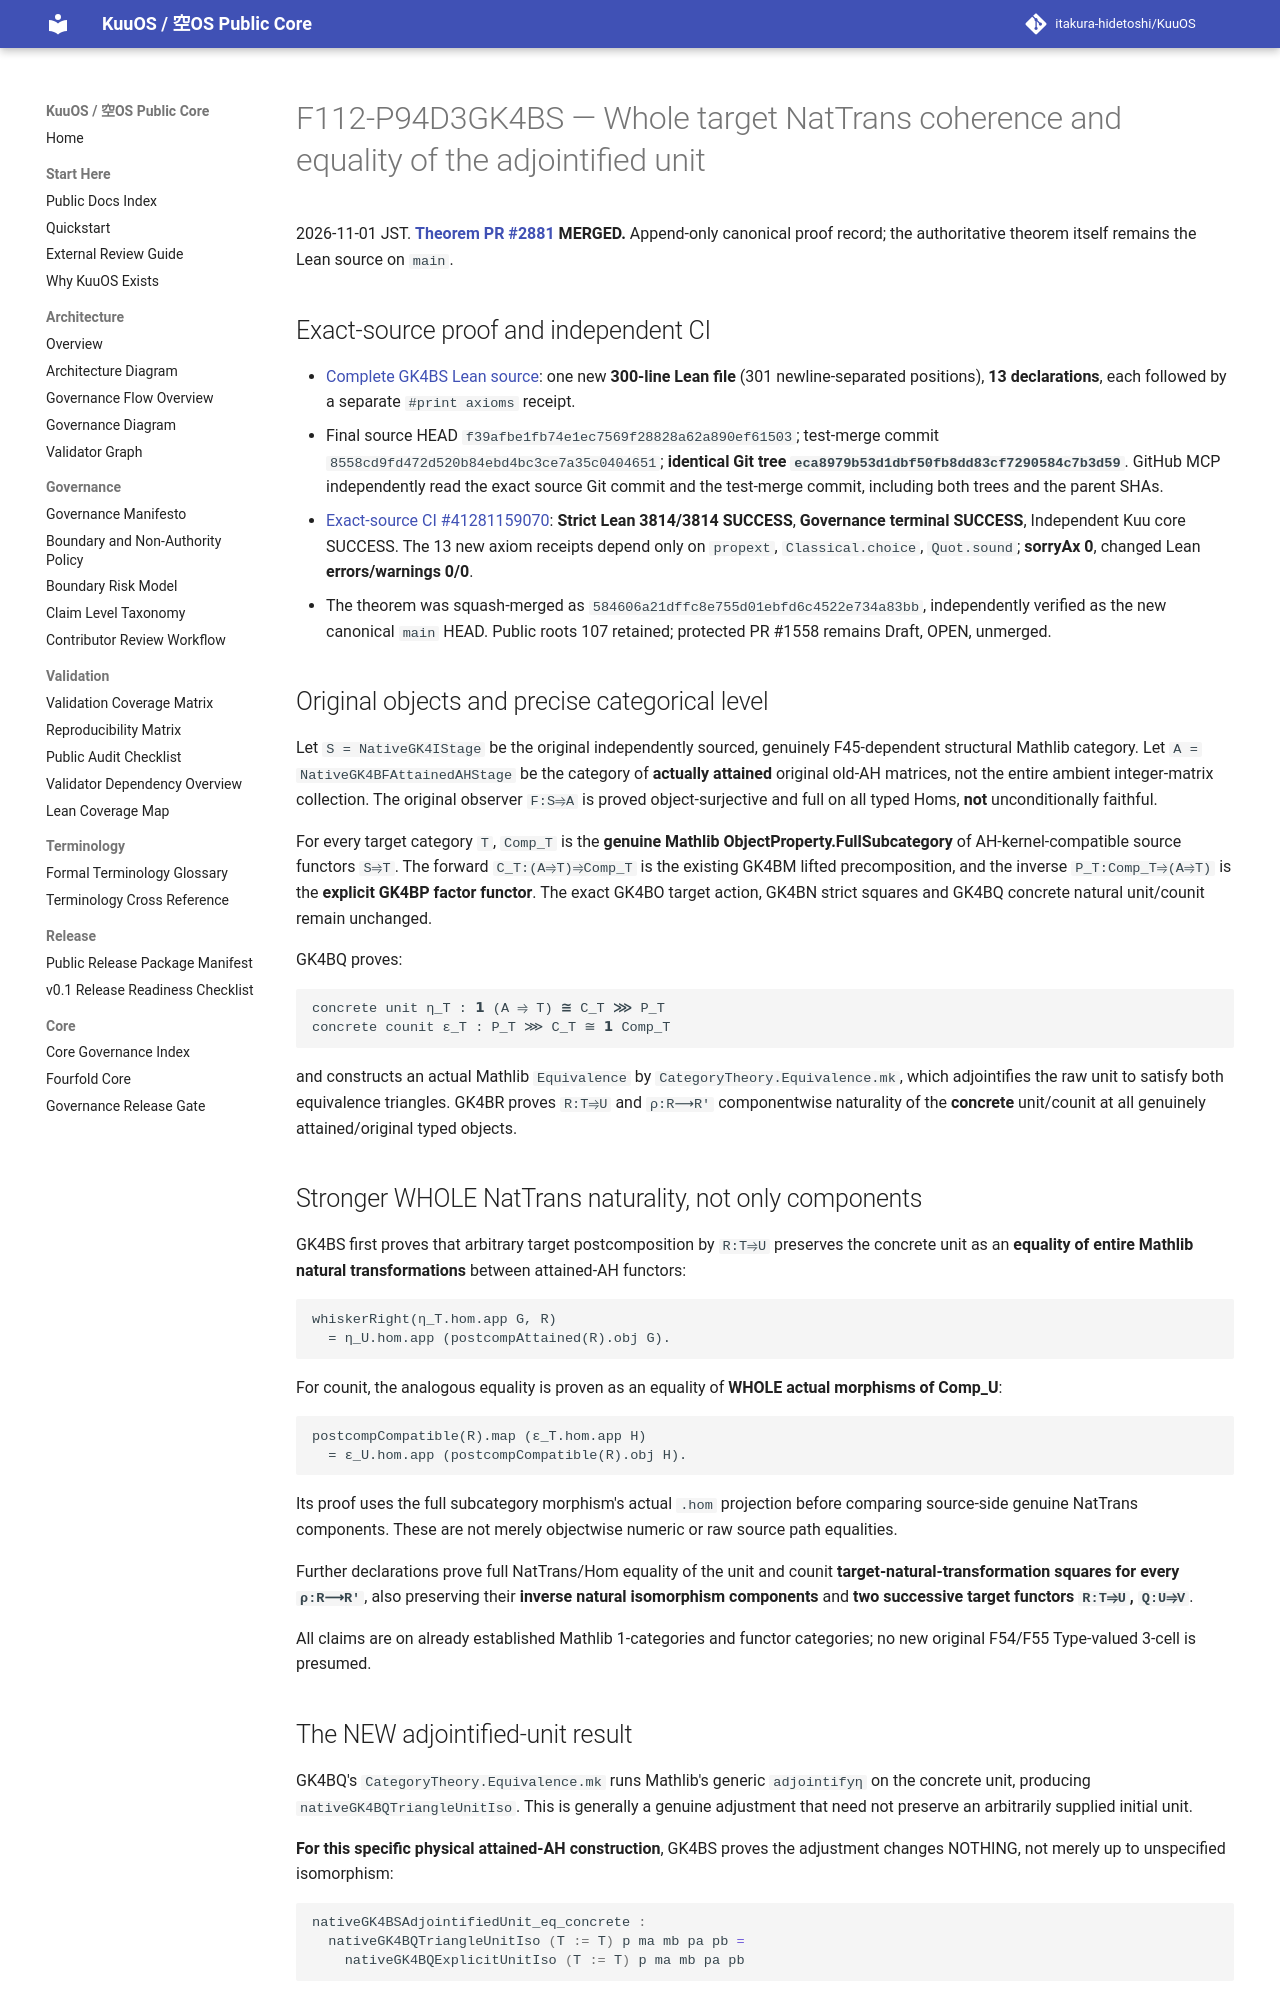

repository: itakura-hidetoshi/KuuOS · page: formal/GK4BS-whole-target-nattrans-adjointified-unit/index.html · generator: mkdocs

# F112-P94D3GK4BS — Whole target NatTrans coherence and equality of the adjointified unit

2026-11-01 JST. **[Theorem PR #2881](https://github.com/itakura-hidetoshi/KuuOS/pull/2881) MERGED.** Append-only canonical proof record; the authoritative theorem itself remains the Lean source on `main`.

## Exact-source proof and independent CI

- [Complete GK4BS Lean source](../../formal/Kuu/F112/PolygonNativeC60AQFullPentagonPhysicalNativeGK4BSWholeTargetNatTransCoherence.lean): one new **300-line Lean file** (301 newline-separated positions), **13 declarations**, each followed by a separate `#print axioms` receipt.
- Final source HEAD `f39afbe1fb74e1ec7569f28828a62a890ef61503`; test-merge commit `8558cd9fd472d520b84ebd4bc3ce7a35c0404651`; **identical Git tree `eca8979b53d1dbf50fb8dd83cf7290584c7b3d59`**. GitHub MCP independently read the exact source Git commit and the test-merge commit, including both trees and the parent SHAs.
- [Exact-source CI #41281159070](https://github.com/itakura-hidetoshi/KuuOS/actions/runs/41281159070): **Strict Lean 3814/3814 SUCCESS**, **Governance terminal SUCCESS**, Independent Kuu core SUCCESS. The 13 new axiom receipts depend only on `propext`, `Classical.choice`, `Quot.sound`; **sorryAx 0**, changed Lean **errors/warnings 0/0**.
- The theorem was squash-merged as `584606a21dffc8e755d01ebfd6c4522e734a83bb`, independently verified as the new canonical `main` HEAD. Public roots 107 retained; protected PR #1558 remains Draft, OPEN, unmerged.

## Original objects and precise categorical level

Let `S = NativeGK4IStage` be the original independently sourced, genuinely F45-dependent structural Mathlib category. Let `A = NativeGK4BFAttainedAHStage` be the category of **actually attained** original old-AH matrices, not the entire ambient integer-matrix collection. The original observer `F:S⥤A` is proved object-surjective and full on all typed Homs, **not** unconditionally faithful.

For every target category `T`, `Comp_T` is the **genuine Mathlib ObjectProperty.FullSubcategory** of AH-kernel-compatible source functors `S⥤T`. The forward `C_T:(A⥤T)⥤Comp_T` is the existing GK4BM lifted precomposition, and the inverse `P_T:Comp_T⥤(A⥤T)` is the **explicit GK4BP factor functor**. The exact GK4BO target action, GK4BN strict squares and GK4BQ concrete natural unit/counit remain unchanged.

GK4BQ proves:

```text
concrete unit η_T : 𝟭 (A ⥤ T) ≅ C_T ⋙ P_T
concrete counit ε_T : P_T ⋙ C_T ≅ 𝟭 Comp_T
```

and constructs an actual Mathlib `Equivalence` by `CategoryTheory.Equivalence.mk`, which adjointifies the raw unit to satisfy both equivalence triangles. GK4BR proves `R:T⥤U` and `ρ:R⟶R'` componentwise naturality of the **concrete** unit/counit at all genuinely attained/original typed objects.

## Stronger WHOLE NatTrans naturality, not only components

GK4BS first proves that arbitrary target postcomposition by `R:T⥤U` preserves the concrete unit as an **equality of entire Mathlib natural transformations** between attained-AH functors:

```text
whiskerRight(η_T.hom.app G, R)
  = η_U.hom.app (postcompAttained(R).obj G).
```

For counit, the analogous equality is proven as an equality of **WHOLE actual morphisms of Comp_U**:

```text
postcompCompatible(R).map (ε_T.hom.app H)
  = ε_U.hom.app (postcompCompatible(R).obj H).
```

Its proof uses the full subcategory morphism's actual `.hom` projection before comparing source-side genuine NatTrans components. These are not merely objectwise numeric or raw source path equalities.

Further declarations prove full NatTrans/Hom equality of the unit and counit **target-natural-transformation squares for every `ρ:R⟶R'`**, also preserving their **inverse natural isomorphism components** and **two successive target functors `R:T⥤U`, `Q:U⥤V`**.

All claims are on already established Mathlib 1-categories and functor categories; no new original F54/F55 Type-valued 3-cell is presumed.
